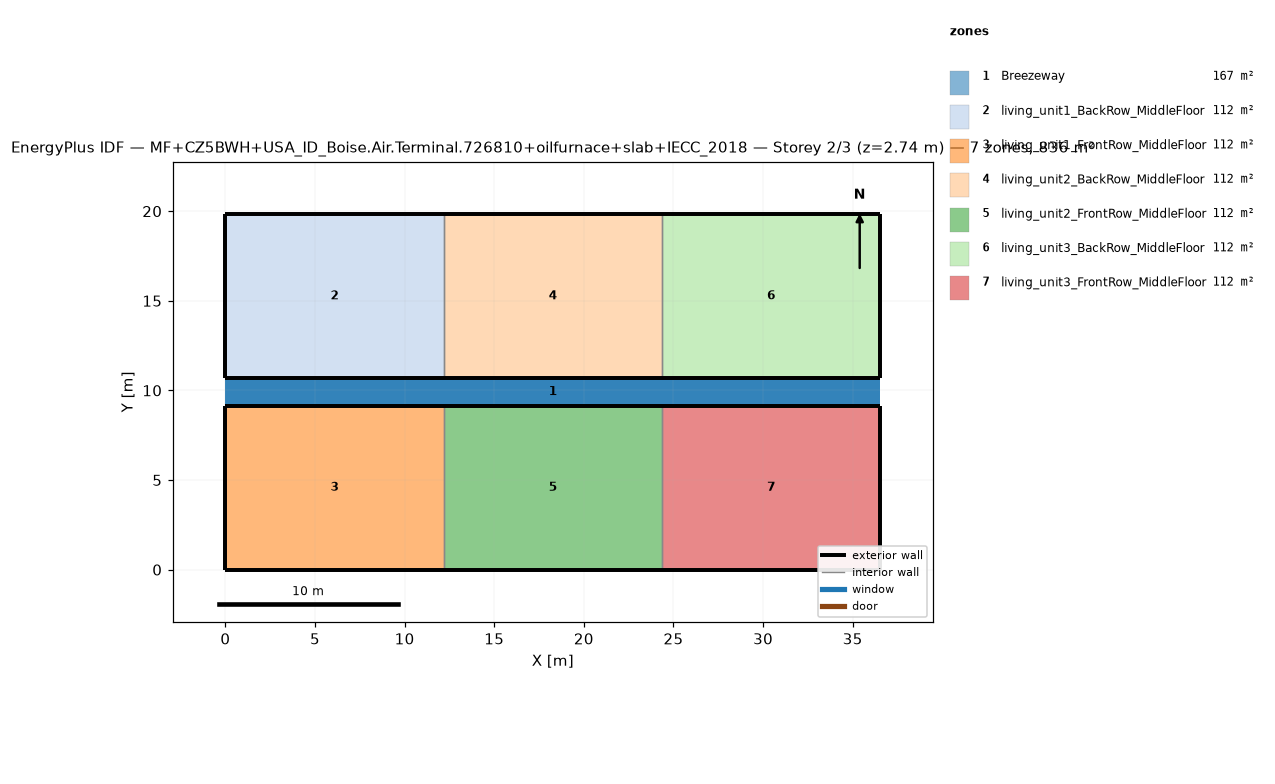
=== STOREY PLAN SPEC (per zone: floor XY polygon, exterior-wall plan segments, windows/doors) ===
zone 1: Breezeway  (167.0 m²)
  floor: (36.54, 9.16) (0.00, 9.16) (0.00, 10.68) (36.54, 10.68)
  floor: (36.54, 9.16) (0.00, 9.16) (0.00, 10.68) (36.54, 10.68)
  floor: (36.54, 9.16) (0.00, 9.16) (0.00, 10.68) (36.54, 10.68)
zone 2: living_unit1_BackRow_MiddleFloor  (111.5 m²)
  floor: (12.18, 10.68) (0.00, 10.68) (0.00, 19.84) (12.18, 19.84)
  exterior wall: (0.00, 10.68) – (12.18, 10.68)  [12.2 m]
  exterior wall: (12.18, 19.84) – (0.00, 19.84)  [12.2 m]
  exterior wall: (0.00, 19.84) – (0.00, 10.68)  [9.2 m]
  interior walls: 1
zone 3: living_unit1_FrontRow_MiddleFloor  (111.5 m²)
  floor: (12.18, 0.00) (0.00, 0.00) (0.00, 9.16) (12.18, 9.16)
  exterior wall: (0.00, 0.00) – (12.18, 0.00)  [12.2 m]
  exterior wall: (12.18, 9.16) – (0.00, 9.16)  [12.2 m]
  exterior wall: (0.00, 9.16) – (0.00, 0.00)  [9.2 m]
  interior walls: 1
zone 4: living_unit2_BackRow_MiddleFloor  (111.5 m²)
  floor: (24.36, 10.68) (12.18, 10.68) (12.18, 19.84) (24.36, 19.84)
  exterior wall: (12.18, 10.68) – (24.36, 10.68)  [12.2 m]
  exterior wall: (24.36, 19.84) – (12.18, 19.84)  [12.2 m]
  interior walls: 2
zone 5: living_unit2_FrontRow_MiddleFloor  (111.5 m²)
  floor: (24.36, 0.00) (12.18, 0.00) (12.18, 9.16) (24.36, 9.16)
  exterior wall: (12.18, 0.00) – (24.36, 0.00)  [12.2 m]
  exterior wall: (24.36, 9.16) – (12.18, 9.16)  [12.2 m]
  interior walls: 2
zone 6: living_unit3_BackRow_MiddleFloor  (111.5 m²)
  floor: (36.54, 10.68) (24.36, 10.68) (24.36, 19.84) (36.54, 19.84)
  exterior wall: (24.36, 10.68) – (36.54, 10.68)  [12.2 m]
  exterior wall: (36.54, 10.68) – (36.54, 19.84)  [9.2 m]
  exterior wall: (36.54, 19.84) – (24.36, 19.84)  [12.2 m]
  interior walls: 1
zone 7: living_unit3_FrontRow_MiddleFloor  (111.5 m²)
  floor: (36.54, 0.00) (24.36, 0.00) (24.36, 9.16) (36.54, 9.16)
  exterior wall: (24.36, 0.00) – (36.54, 0.00)  [12.2 m]
  exterior wall: (36.54, 0.00) – (36.54, 9.16)  [9.2 m]
  exterior wall: (36.54, 9.16) – (24.36, 9.16)  [12.2 m]
  interior walls: 1

=== DERIVED (storey summary) ===
Building: MF+CZ5BWH+USA_ID_Boise.Air.Terminal.726810+oilfurnace+slab+IECC_2018
Storey: 2 of 3  (floor level z = 2.74 m)
Storey gross floor area: 836.2 m²
Zones on this storey: 7
  - Breezeway: floor 167.0 m²
  - living_unit1_BackRow_MiddleFloor: floor 111.5 m²; exterior wall 33.5 m (86.9 m²); WWR 0.0%
  - living_unit1_FrontRow_MiddleFloor: floor 111.5 m²; exterior wall 33.5 m (86.9 m²); WWR 0.0%
  - living_unit2_BackRow_MiddleFloor: floor 111.5 m²; exterior wall 24.4 m (63.1 m²); WWR 0.0%
  - living_unit2_FrontRow_MiddleFloor: floor 111.5 m²; exterior wall 24.4 m (63.1 m²); WWR 0.0%
  - living_unit3_BackRow_MiddleFloor: floor 111.5 m²; exterior wall 33.5 m (86.9 m²); WWR 0.0%
  - living_unit3_FrontRow_MiddleFloor: floor 111.5 m²; exterior wall 33.5 m (86.9 m²); WWR 0.0%
Zone adjacency (shared interzone walls):
  - living_unit1_BackRow_MiddleFloor ↔ living_unit2_BackRow_MiddleFloor
  - living_unit1_FrontRow_MiddleFloor ↔ living_unit2_FrontRow_MiddleFloor
  - living_unit2_BackRow_MiddleFloor ↔ living_unit3_BackRow_MiddleFloor
  - living_unit2_FrontRow_MiddleFloor ↔ living_unit3_FrontRow_MiddleFloor